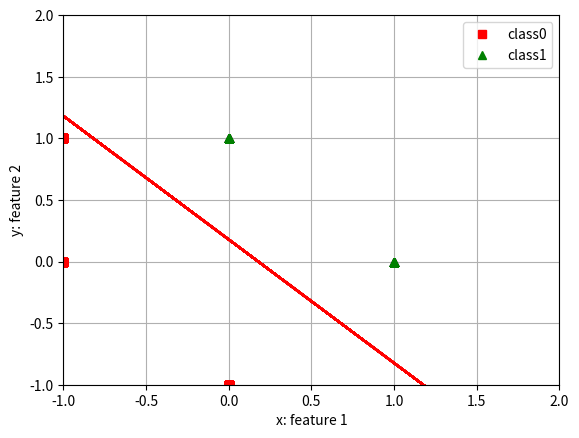

This chart was generated by the following Python code:
import numpy as np
import matplotlib.pyplot as plt


# Class to create a neural network with single neuron class NeuralNetwork (object):
class NeuralNetwork(object):
    def __init__(self, num_params=2):
        # Using seed to make sure it'll generate same weights in every run
        # np.random.seed(1)
        # 3x1 Weight matrix
        self.weight_matrix = (
            2 * np.random.random((num_params + 1, 1)) - 1
        )  # random weights between -1 and 1

        self.rate = 1

    # hard_limiter as activation fucntion
    def hard_limiter(self, x):
        outs = np.zeros(x.shape)
        outs[x > 0] = 1
        return outs

    # forward propagation
    def forward_propagation(self, inputs):
        outs = np.dot(inputs, self.weight_matrix)
        return self.hard_limiter(outs)

    # predicting the classes of new data points
    def pred(self, inputs):
        preds = self.forward_propagation(inputs)
        return preds

    # training the neural network.
    def train(self, train_inputs, train_outputs, num_train_iterations=10):
        # Number of iterations we want to perform for this set of input.
        for iteration in range(num_train_iterations):
            # updating the perceptron base on the misclassified examples
            for i in range(train_inputs.shape[0]):
                pred_i = self.pred(train_inputs[i, :])
                if pred_i != train_outputs[i]:
                    output = self.forward_propagation(train_inputs[i, :])
                    # Calculate the error in the output.
                    error = train_outputs[i] - output
                    adjustment = self.rate * error * train_inputs[i]
                    # Adjust the weight matrix
                    self.weight_matrix[:, 0] += adjustment
                    # plot the seperating line based on the weights
            print("Iteration #" + str(iteration))
            plot_fun_thr(
                train_inputs[:, 1:3], train_outputs, self.weight_matrix[:, 0], classes
            )


def plot_fun(features, labels, classes):
    # ploting the data points
    plt.plot(
        features[labels[:] == classes[0], 0],
        features[labels[:] == classes[0], 1],
        "rs",
        features[labels[:] == classes[1], 0],
        features[labels[:] == classes[1], 1],
        "g^",
    )
    plt.axis([-1, 2, -1, 2])
    plt.xlabel("x: feature 1")
    plt.ylabel("y: feature 2")
    plt.legend(["Class" + str(classes[0]), "Class" + str(classes[1])])
    plt.grid()
    plt.show()


def plot_fun_thr(features, labels, thre_parms, classes):
    # ploting the data points
    plt.plot(
        features[labels[:] == classes[0], 0],
        features[labels[:] == classes[0], 1],
        "rs",
        features[labels[:] == classes[1], 0],
        features[labels[:] == classes[1], 1],
        "g^",
    )
    plt.axis([-1, 2, -1, 2])
    # ploting the seperating line
    x1 = np.linspace(-1, 2, 50)
    x2 = (
        -(thre_parms[1] * x1 + thre_parms[0]) / thre_parms[2]
    )  # a X1 + b X2 + c=0 --> x2 = -(a X1 + c)/b
    plt.plot(x1, x2, "-r")
    plt.xlabel("x: feature 1")
    plt.ylabel("y: feature 2")
    plt.legend(["class" + str(classes[0]), "class" + str(classes[1])])
    # plt.pause(0.5)
    plt.show()


features = np.array([[1, 0], [0, 1], [-1, 0], [-1, 1], [0, -1]])
print(features)
labels = np.array([1, 1, 0, 0, 0])
print(labels)
classes = [0, 1]

plot_fun(features, labels, classes)


bias = np.ones((features.shape[0], 1))  # expanding the feature space by adding
# the bias vector
print("Our bias:")
print(bias)
print("bias shape:")
print(bias.shape)
featuresNew = np.append(bias, features, axis=1)
print("Features vector after adding the bias")
print(featuresNew)
print(featuresNew.shape)

neural_network = NeuralNetwork()
print("Random weights at the start of training")
print(neural_network.weight_matrix)

num_iterations = 100
neural_network.train(featuresNew, labels, num_iterations)
print("New weights after training")
print(neural_network.weight_matrix)

# Test the neural network with training data points.
print("Testing network on training data points ->")
print(neural_network.pred(featuresNew))

# e) Using the trained perceptron, classify the test data samples given in the table below by calling the pred() function.
# def pred(self,inputs)

Test = np.array([[2, 2], [-2, -2], [0, 0], [-2, 0]])
bias = np.ones((Test.shape[0], 1))
print("Our bias:")
print(bias)
print("Our Test Sample:")
print(Test)
print("We are going to test:")
Testnew = np.append(bias, Test, axis=1)
print(Testnew)

print("Classifying the test smaples given(predicted labels):")
neural_network.pred(Testnew)
